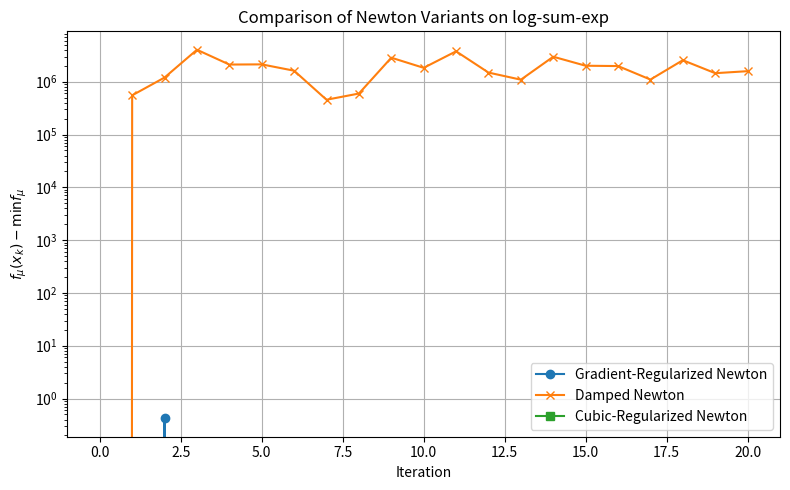

Write the Python code that produced this figure.
import numpy as np
import matplotlib.pyplot as plt

# Problem parameters
np.random.seed(42)
n = 5       # Dimension
m = 10      # Number of terms
mu = 0.05   # Smoothing parameter
sigma = 1.0 # Regularization coefficient
M = 2 / mu  # Cubic parameter from paper
delta = 1e-6  # Damping for standard Newton
max_iters = 20

# Generate random data
A = np.random.randn(m, n)
b = np.random.randn(m)

# Define f_mu, gradient, Hessian
def f_mu(x):
    z = (A @ x - b) / mu
    z_max = np.max(z)
    return mu * (z_max + np.log(np.sum(np.exp(z - z_max))))

def grad_f_mu(x):
    z = (A @ x - b) / mu
    w = np.exp(z - np.max(z))
    w /= np.sum(w)
    return A.T @ w

def hess_f_mu(x):
    z = (A @ x - b) / mu
    w = np.exp(z - np.max(z))
    w /= np.sum(w)
    W = np.diag(w)
    return (A.T @ (W - np.outer(w, w)) @ A) / mu

# Gradient-Regularized Newton
def grad_reg_newton(x, sigma):
    g = grad_f_mu(x)
    H = hess_f_mu(x)
    beta = sigma * np.linalg.norm(g)
    step = np.linalg.solve(H + beta * np.eye(n), -g)
    return x + step

# Damped Newton
def damped_newton(x, delta):
    g = grad_f_mu(x)
    H = hess_f_mu(x)
    step = np.linalg.solve(H + delta * np.eye(n), -g)
    return x + step

# Cubic-Regularized Newton using gradient descent on the subproblem
def cubic_newton(x, M):
    g = grad_f_mu(x)
    H = hess_f_mu(x)

    def cubic_model(s):
        return g @ s + 0.5 * s @ H @ s + (M / 6) * np.linalg.norm(s)**3

    def grad_cubic_model(s):
        norm_s = np.linalg.norm(s)
        return g + H @ s + (0.5 * M * norm_s * s if norm_s > 1e-12 else 0)

    s = np.zeros_like(x)
    lr = 0.1
    for _ in range(20):
        s -= lr * grad_cubic_model(s)

    return x + s

# Initialize
x_gn = np.zeros(n)
x_std = np.zeros(n)
x_cub = np.zeros(n)

traj_gn = [f_mu(x_gn)]
traj_std = [f_mu(x_std)]
traj_cub = [f_mu(x_cub)]

# Run all methods
for _ in range(max_iters):
    x_gn = grad_reg_newton(x_gn, sigma)
    x_std = damped_newton(x_std, delta)
    x_cub = cubic_newton(x_cub, M)

    traj_gn.append(f_mu(x_gn))
    traj_std.append(f_mu(x_std))
    traj_cub.append(f_mu(x_cub))

# Normalize
min_val = min(traj_gn[-1], traj_std[-1], traj_cub[-1])
res_gn = np.array(traj_gn) - min_val
res_std = np.array(traj_std) - min_val
res_cub = np.array(traj_cub) - min_val

# Plot
plt.figure(figsize=(8, 5))
plt.semilogy(res_gn, label="Gradient-Regularized Newton", marker='o')
plt.semilogy(res_std, label="Damped Newton", marker='x')
plt.semilogy(res_cub, label="Cubic-Regularized Newton", marker='s')
plt.title("Comparison of Newton Variants on log-sum-exp")
plt.xlabel("Iteration")
plt.ylabel(r"$f_\mu(x_k) - \min f_\mu$")
plt.legend()
plt.grid(True)
plt.tight_layout()
plt.show()
